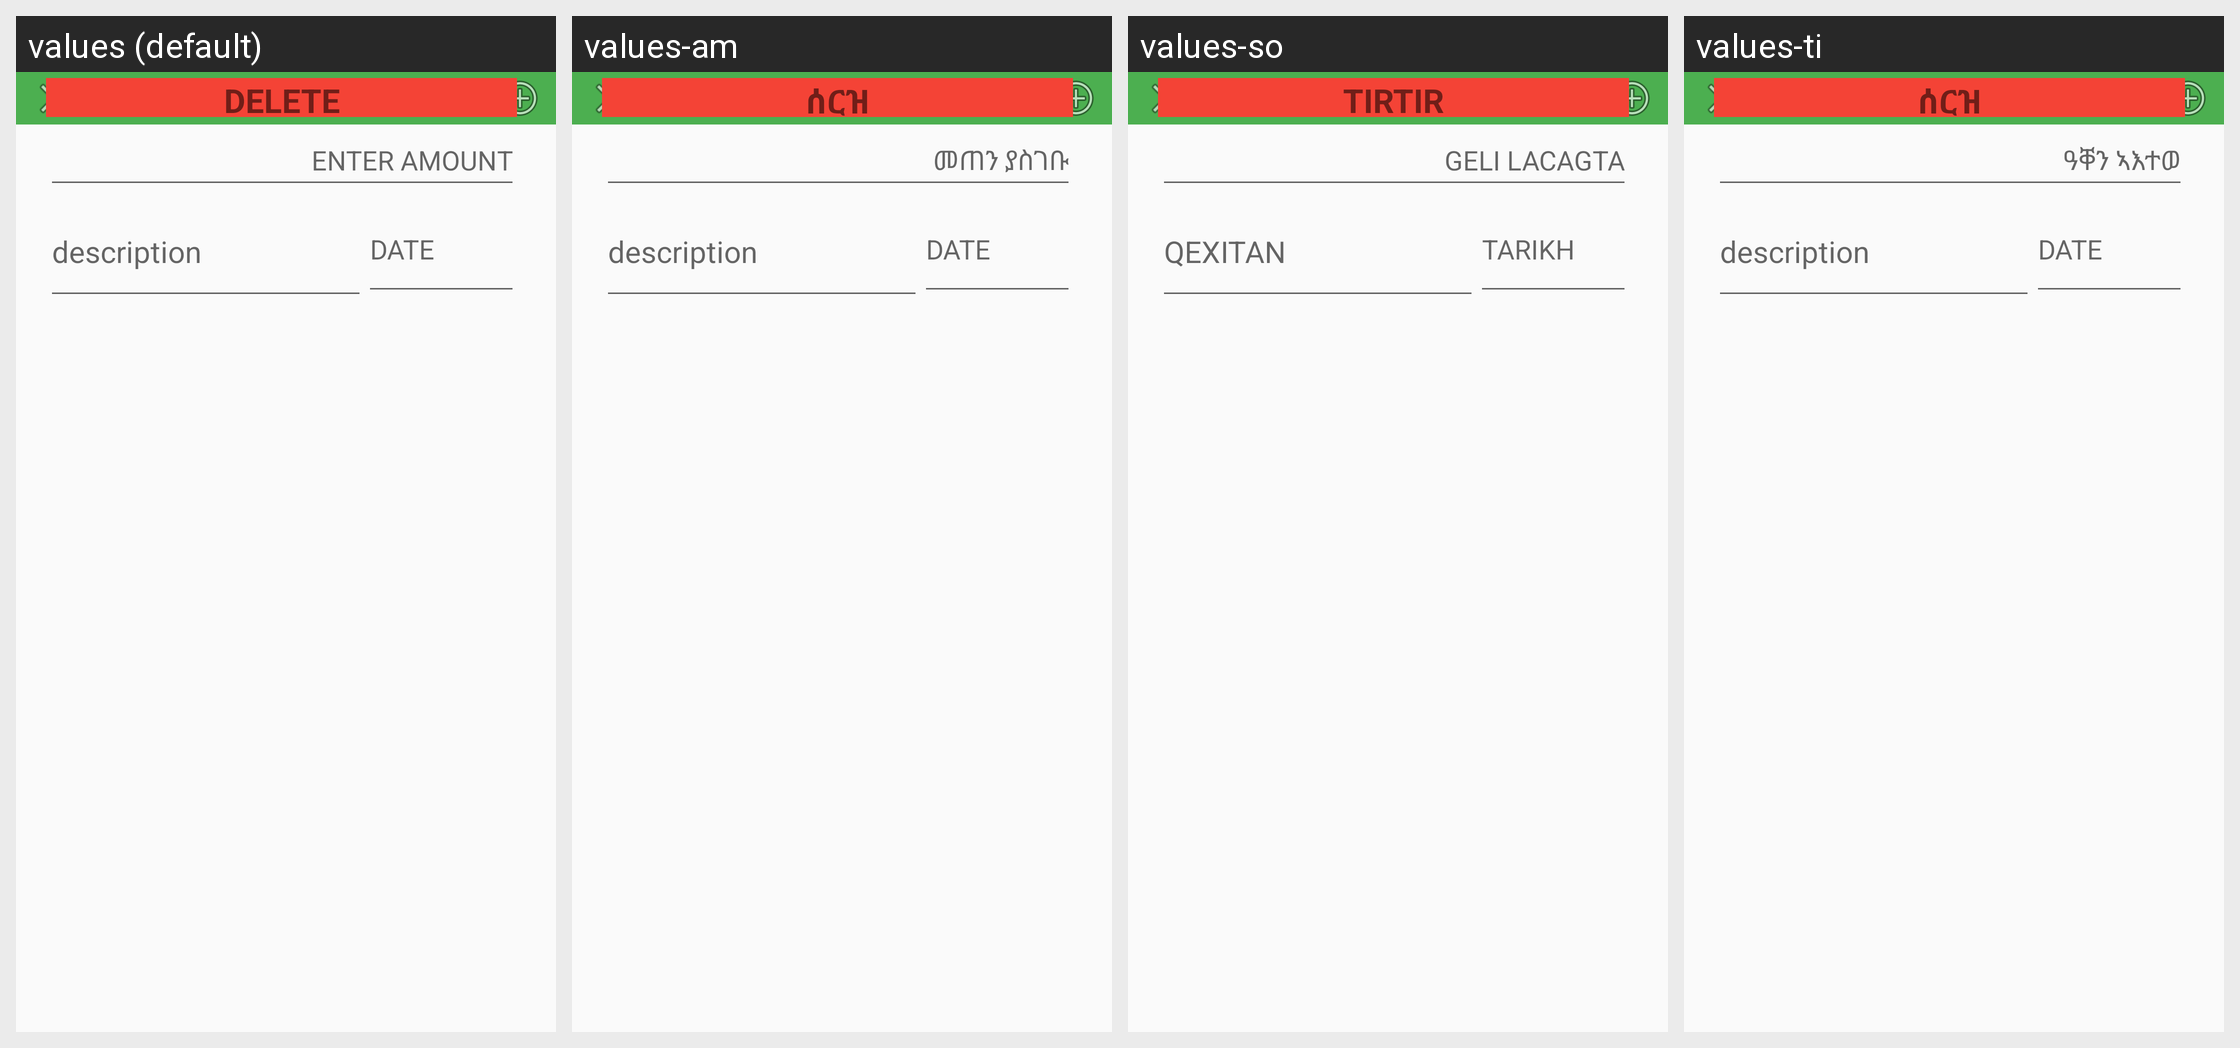

Strings drawn on this Android screen and how each of the app's shown locales translates them:
Android screen res/layout/activity_transaction.xml rendered under 4 locales, left to right: values (default), values-am, values-so, values-ti. Device: Nexus 5 (rendered at 1080×1920; each locale shown at half size, 540×960, under a caption strip naming it); theme Green.
Other locales in the repository, not shown: values-om.
Strings drawn on this screen, with the default value and each locale's value (text and hints the layout hard-codes, and strings that could not be matched under every locale, appear in the picture but are not listed):

delete
  values: DELETE
  values-am: ሰርዝ
  values-so: TIRTIR
  values-ti: ሰርዝ

entervalue
  values: ENTER AMOUNT
  values-am: መጠን ያስገቡ
  values-so: GELI LACAGTA
  values-ti: ዓቐን ኣእተወ

date
  values: DATE
  values-am: DATE
  values-so: TARIKH
  values-ti: DATE
